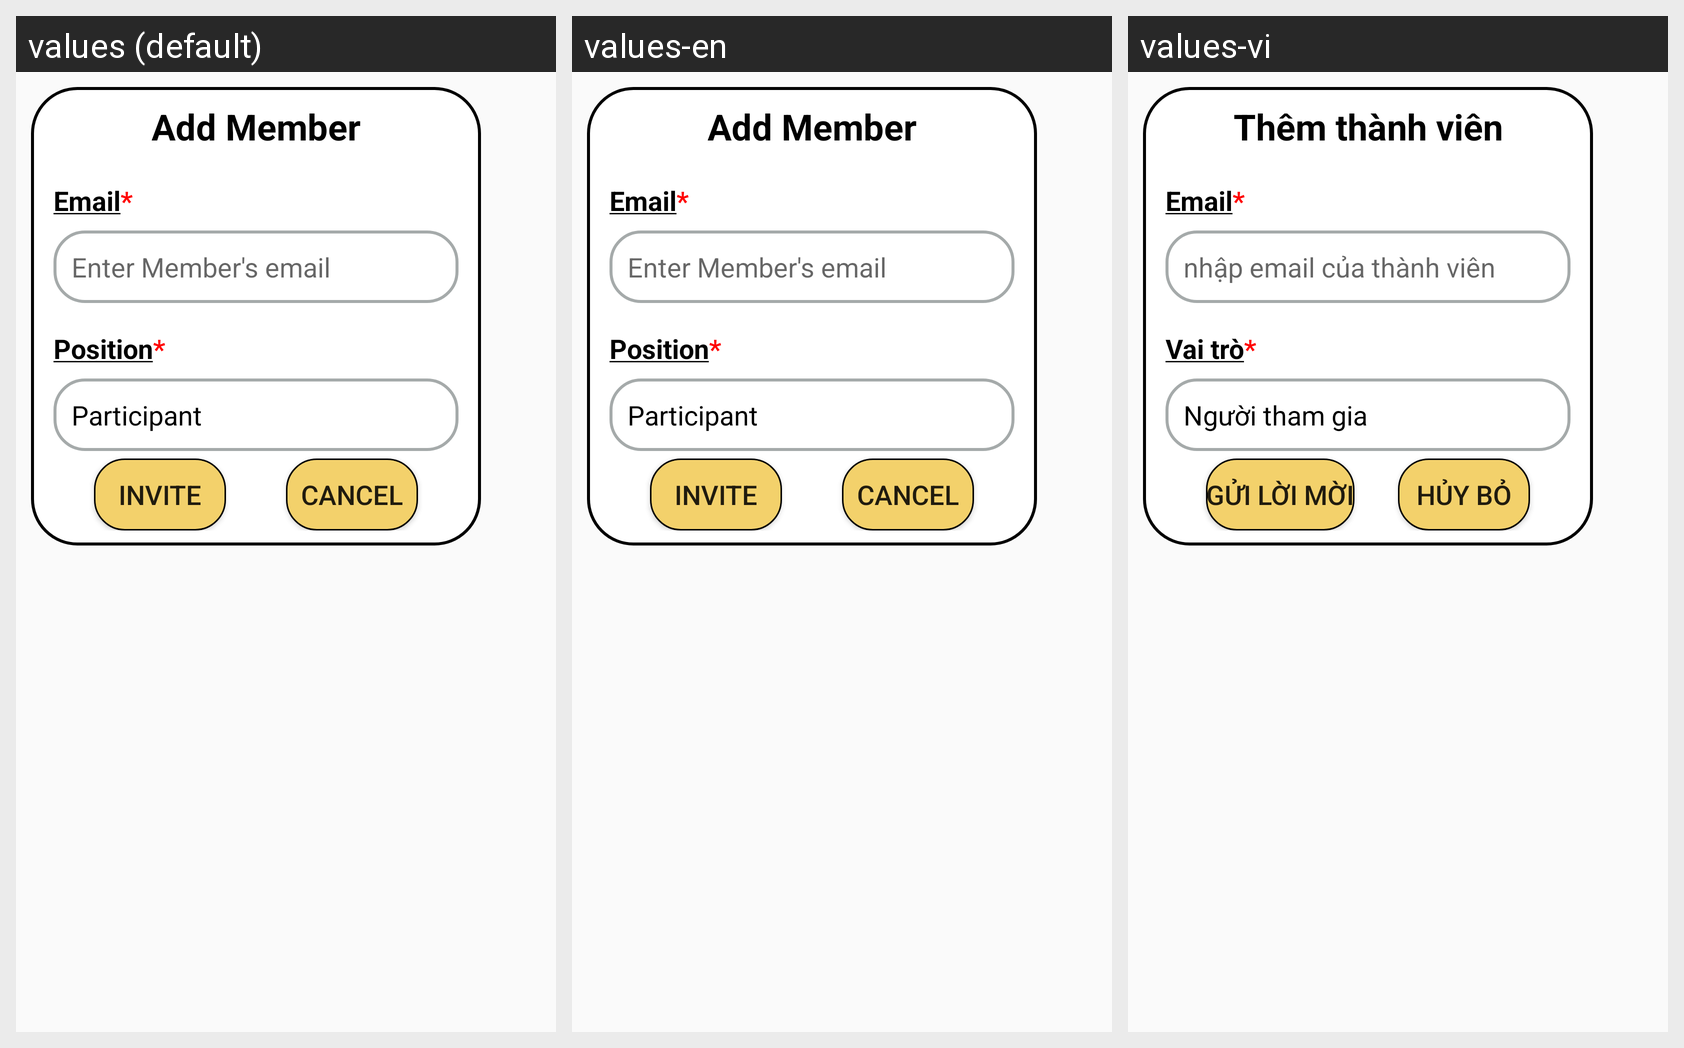

Locale-by-locale string values for the Android screen shown in this grid:
Android screen res/layout/fragment_add_member_project.xml rendered under 3 locales, left to right: values (default), values-en, values-vi. Device: Nexus 5 (rendered at 1080×1920; each locale shown at half size, 540×960, under a caption strip naming it); theme Theme.AppCompat.Light.NoActionBar.
Strings drawn on this screen, with the default value and each locale's value (text and hints the layout hard-codes, and strings that could not be matched under every locale, appear in the picture but are not listed):

add_member
  values: Add Member
  values-en: Add Member
  values-vi: Thêm thành viên

email
  values: Email*
  values-en: Email*
  values-vi: Email*

enter_member_email
  values: Enter Member's email
  values-en: Enter Member's email
  values-vi: nhập email của thành viên

position
  values: Position*
  values-en: Position*
  values-vi: Vai trò*

participant
  values: Participant
  values-en: Participant
  values-vi: Người tham gia

invite
  values: Invite
  values-en: Invite
  values-vi: Gửi lời mời

cancel
  values: Cancel
  values-en: Cancel
  values-vi: Hủy bỏ
